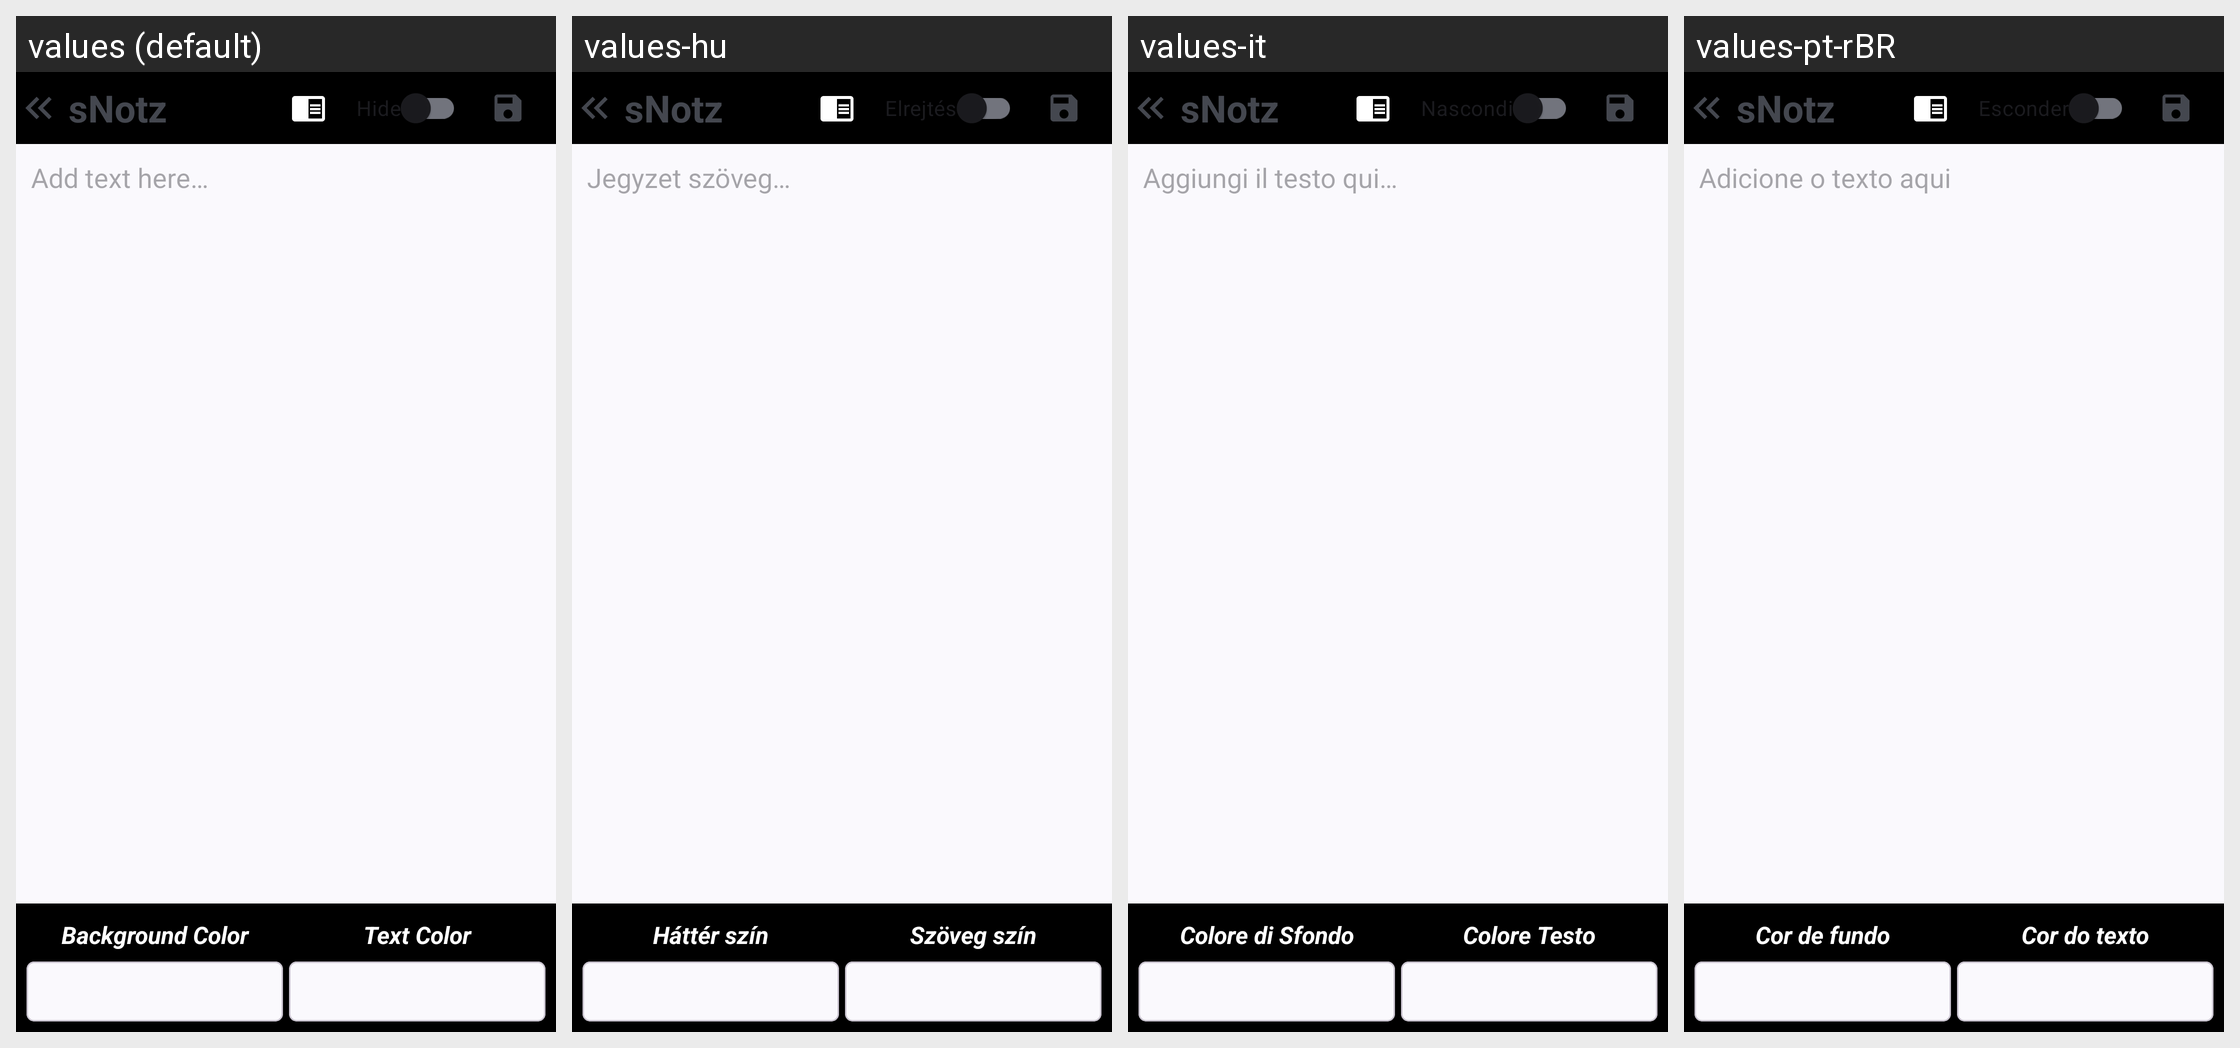

Locale-by-locale string values for the Android screen shown in this grid:
Android screen res/layout/activity_createnote.xml rendered under 4 locales, left to right: values (default), values-hu, values-it, values-pt-rBR. Device: Nexus 5 (rendered at 1080×1920; each locale shown at half size, 540×960, under a caption strip naming it); theme AppTheme.
Other locales in the repository, not shown: values-am, values-ar, values-bn, values-cs, values-de, values-es, values-fr, values-hi, values-in, values-nb, values-pl, values-ru, values-sv, values-tr-rTR, values-uk.
Strings drawn on this screen, with the default value and each locale's value (text and hints the layout hard-codes, and strings that could not be matched under every locale, appear in the picture but are not listed):

app_name
  values: sNotz
  values-hu: sNotz  [not translated; the default value is used]
  values-it: sNotz  [not translated; the default value is used]
  values-pt-rBR: sNotz  [not translated; the default value is used]

add_text_hint
  values: Add text here…
  values-hu: Jegyzet szöveg…
  values-it: Aggiungi il testo qui…
  values-pt-rBR: Adicione o texto aqui

note_color_background
  values: Background Color
  values-hu: Háttér szín
  values-it: Colore di Sfondo
  values-pt-rBR: Cor de fundo

note_color_text
  values: Text Color
  values-hu: Szöveg szín
  values-it: Colore Testo
  values-pt-rBR: Cor do texto
